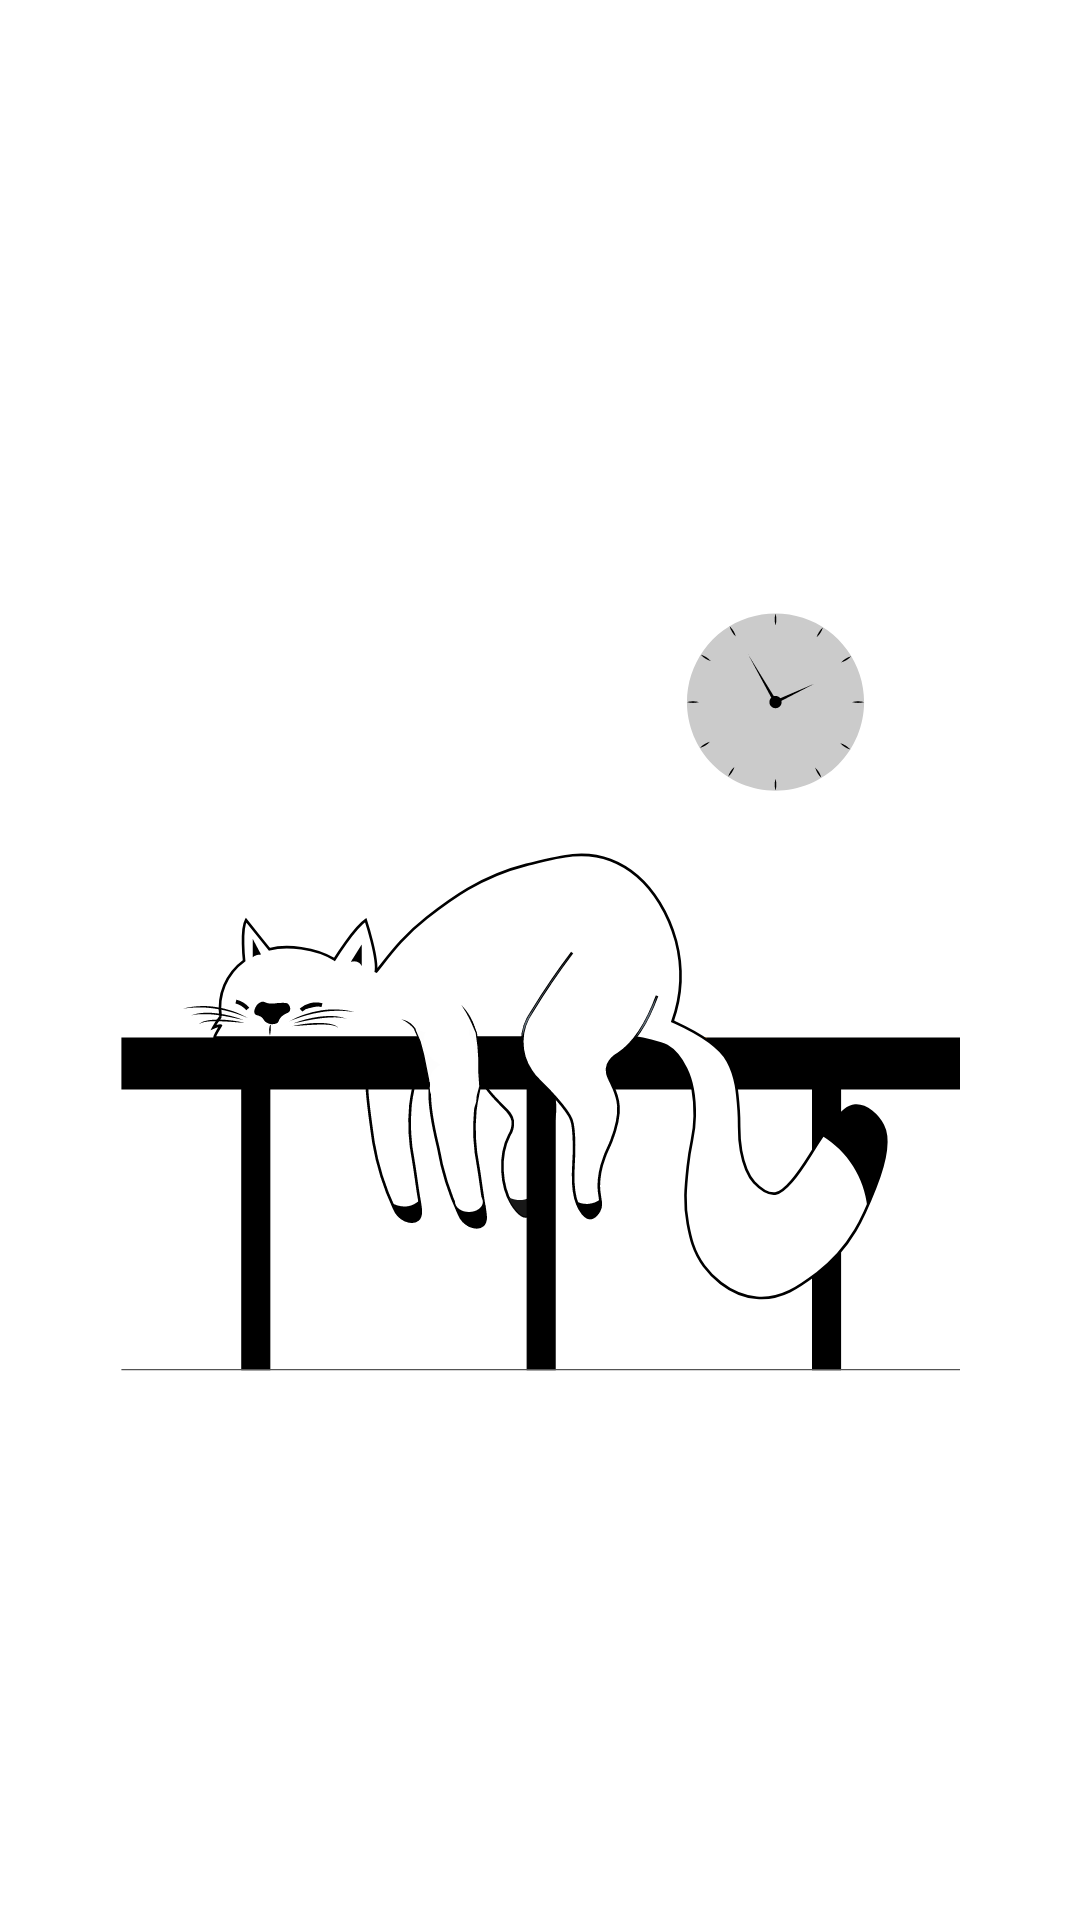

The Android layout XML behind this screen, and the referenced resources:
<!-- AndroidManifest.xml: application theme Theme.TodoList -->
<!-- res/layout/empty_state.xml -->
<?xml version="1.0" encoding="utf-8"?>
<androidx.constraintlayout.widget.ConstraintLayout
    xmlns:android="http://schemas.android.com/apk/res/android"
    xmlns:app="http://schemas.android.com/apk/res-auto"
    xmlns:tools="http://schemas.android.com/tools"
    android:id="@+id/empty_state"
    android:layout_width="match_parent"
    android:layout_height="match_parent"
    android:layout_margin="16dp"
    android:background="@android:color/transparent"
    tools:background="@drawable/gradient">

    <TextView
        android:id="@+id/tv_message"
        android:layout_width="0dp"
        android:layout_height="wrap_content"
        android:layout_marginBottom="16dp"
        android:gravity="center"
        android:text="@string/label_empty_tasks"
        android:textColor="@color/white"
        android:textSize="24sp"
        android:textStyle="bold"
        app:layout_constraintBottom_toTopOf="@id/iv_image"
        app:layout_constraintEnd_toEndOf="parent"
        app:layout_constraintStart_toStartOf="parent" />

    <androidx.appcompat.widget.AppCompatImageView
        android:id="@+id/iv_image"
        android:layout_width="wrap_content"
        android:layout_height="wrap_content"
        app:layout_constraintBottom_toBottomOf="parent"
        app:layout_constraintEnd_toEndOf="parent"
        app:layout_constraintStart_toStartOf="parent"
        app:layout_constraintTop_toTopOf="parent"
        app:srcCompat="@drawable/ic_empty_state" />

</androidx.constraintlayout.widget.ConstraintLayout>
<!-- resources referenced by this layout -->
<resources>
  <color name="white">#FFFFFFFF</color>
  <!-- drawable gradient (drawable) -->
  <?xml version="1.0" encoding="utf-8"?>
  <layer-list xmlns:android="http://schemas.android.com/apk/res/android">
      <item>
          <shape>
              <gradient
                  android:startColor="#9C27B0"
                  android:centerColor="#673AB7"
                  android:endColor="#3F51B5"
                  android:angle="270" />
          </shape>
      </item>
  
      <item>
          <shape>
              <gradient
                  android:startColor="@android:color/transparent"
                  android:centerColor="@android:color/transparent"
                  android:endColor="@color/black"
                  android:angle="270"
                  android:centerY="0.9"/>
          </shape>
      </item>
  </layer-list>
  <!-- drawable ic_empty_state: vector/xml drawable (drawable, 76738 chars, omitted) -->
  <string name="label_empty_tasks">Ainda não há \nnenhuma tarefa aqui</string>
  <style name="Theme.TodoList" parent="Theme.MaterialComponents.DayNight.DarkActionBar">
          
          <item name="colorPrimary">@color/purple</item>
          
          <item name="colorPrimaryDark">@color/purple</item>
          <item name="colorOnPrimary">@color/white</item>
          
          <item name="colorSecondary">@color/purple</item>
          <item name="colorOnSecondary">@color/white</item>
          
          <item name="android:statusBarColor" tools:targetApi="l">@color/purple</item>
          
          <item name="android:popupMenuStyle">@style/PopupMenu</item>
  
      </style>
  <color name="black">#FF000000</color>
  <color name="purple">#FF8721E0</color>
  <style name="PopupMenu" parent="Widget.AppCompat.Light.PopupMenu">
          <item name="android:popupBackground">@drawable/popup_menu_bg</item>
          <item name="android:textColor">@color/white</item>
          <item name="iconTint">@color/white</item>
          <item name="android:popupElevation">10dp</item>
      </style>
  <!-- drawable popup_menu_bg (drawable) -->
  <?xml version="1.0" encoding="utf-8"?>
  <layer-list xmlns:android="http://schemas.android.com/apk/res/android">
      <item>
          <shape>
              <gradient
                  android:startColor="#9C27B0"
                  android:centerColor="#673AB7"
                  android:endColor="#3F51B5"
                  android:angle="270" />
          </shape>
      </item>
  </layer-list>
</resources>
